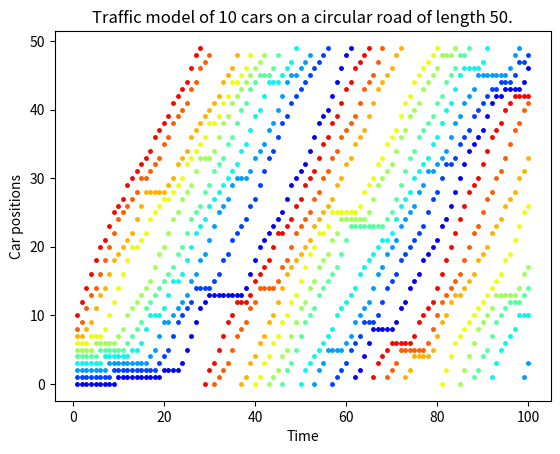

Source code (Python): (Note: this script raises an exception after producing the figure.)
# Axel Stromberg
# axelstr@kth.se
# SI1136
# Project 4.1

# -------------------- Import libraries

import random as rnd
import matplotlib.pyplot as plt
import numpy as np
import pylab as pl
import os
from scipy.optimize import curve_fit
from matplotlib import animation

rnd.seed(0)

# -------------------- Define functions

def getFlowrate(carVelocities, roadLength):
    """Takes array carVelocities and float or int roadLength. Returns the
    flowrate as the sum of all values in carVelocities devided by roadLength."""
    sum = 0
    for velocity in carVelocities:
        sum += velocity
    flowrate = sum/roadLength
    return flowrate

def randomizeCarPositions(nCars, roadLength):
    """This function takes integers nCars and roadLength. It then returns a
    sorted array of unique random integers from 0 to roadLength-1. The array is
    of length nCars."""
    carPositions = [x for x in range(roadLength)]
    while len(carPositions) > nCars:
        randomIndex = int(len(carPositions)*rnd.random()) % len(carPositions)
        del carPositions[randomIndex]
    return carPositions

def randomizeCarVelocities(nCars, vMax):
    """This function takes integers nCars, and vMax. It then returns an array
    of of random integers from 0 to vMax. The array is of length nCars.
    No integers in the returned array are the same."""
    carVelocities = []
    for i in range(nCars):
        randomVelocity = int((vMax+1)*rnd.random()) % (vMax+1)
        carVelocities.append(randomVelocity)
    return carVelocities


# -------------------- Calculation

# iteration for positions vs time, nCars = 10

roadLength = 50
vMax = 2
pBrake = 0.5
tStop = 100      # stop calculating at this time

nCars = 10
carPositions = [x for x in range(nCars)]
carVelocities = [0 for x in range(nCars)]
t = 0
tArray = []
carPositionsDict = {}       # keys are t in tArray

while t < tStop:
    t += 1

    # accelerate on step towards max speed
    for i in range(nCars):
        if carVelocities[i] < vMax:
            carVelocities[i] += 1

    # brake if close to next car
    for i in range(nCars):
        distance = (carPositions[(i+1)%nCars] - carPositions[i]) % roadLength
        if carVelocities[i] >= distance:
            carVelocities[i] = distance - 1

    # random braking
    for i in range(nCars):
        if rnd.random() <= pBrake:
            if carVelocities[i] > 0:
                carVelocities[i] -= 1

    # move cars forwards, the road is a circle
    for i in range(nCars):
        carPositions[i] += carVelocities[i]
        carPositions[i] %= roadLength

    # store data
    tArray.append(t)
    carPositionsDict[t] = carPositions[:]


# calculate flow rate for fundamental diagram

## variables



nCarsArray = [2, 5, 10, 15, 20, 25, 30, 35, 40, 45, 50]
nSimulations = 1000      # number of simulations for each nCars
roadLength = 50
vMax = 2
pBrake = 0.5
tStop = 100             # calculate flowrate at this time, after initial transition

## storage

flowrateArray = []      # will contain (nCars number of) arrays (of length nSimulations) corresponding to densityArray
densityArray =  []


for nCars in nCarsArray:
    flowrateArray_nCars = []
    for simulation in range(nSimulations):
        t = 0
        carPositions = randomizeCarPositions(nCars, roadLength)
        carVelocities = randomizeCarVelocities(nCars, vMax)
        while t < tStop:
            t += 1
            # accelerate on step towards max speed
            for i in range(nCars):
                if carVelocities[i] < vMax:
                    carVelocities[i] += 1
            # brake if close to next car
            for i in range(nCars):
                distance = (carPositions[(i+1)%nCars] - carPositions[i]) % roadLength
                if carVelocities[i] >= distance:
                    carVelocities[i] = distance - 1
            # random braking
            for i in range(nCars):
                if rnd.random() <= pBrake and carVelocities[i] > 0 :
                    if carVelocities[i] > 0:
                        carVelocities[i] -= 1
            # move cars forwards, the road is a circle
            for i in range(nCars):
                carPositions[i] += carVelocities[i]
                carPositions[i] %= roadLength
            # store data
        flowrateArray_nCars.append(getFlowrate(carVelocities, roadLength))
    densityArray.append(nCars/roadLength)
    flowrateArray.append(flowrateArray_nCars[:])

# regression

def fFitted(x,a,b,c):
    return (a * (x**b)) * np.exp(-c*x)

meanFlowrateArray = [np.mean(array) for array in flowrateArray]

popt, pcov = curve_fit(fFitted, densityArray, meanFlowrateArray)
a = popt[0]
b = popt[1]
c = popt[2]
aRounded = round(a,2)
bRounded = round(b,2)
cRounded = round(c,2)

# -------------------- Plot


fig = plt.figure()

# positions vs time

colors = pl.cm.jet(np.linspace(0.1,0.9,10))
commonMarker = '.'
commonMarkersize = 5

plt.title('Traffic model of 10 cars on a circular road of length %d.'%(roadLength))
plt.xlabel(r'Time')
plt.ylabel(r'Car positions')

for i in range(len(tArray)):
    t = tArray[i]
    carPositions = carPositionsDict[t]
    for j in range(len(carPositions)):
        plt.plot(t, carPositions[j],
            marker = commonMarker,
            markersize = commonMarkersize,
            color = colors[j]
        )

filename = 'assets1/positionsplot1.png'
plt.savefig(filename, dpi = 300)
# os.startfile(filename.replace('/','\\'))

## fundamental diagram

plt.clf()

plt.boxplot(flowrateArray, positions = densityArray,
        patch_artist = True,
        widths = 0.1)

plt.title('Fundamental diagram for cellular automaton traffic model. \n' \
        + r'$n_{cars} \in [1,%d], L = %d, n_{simulations} = %d$.'%(nCarsArray[-1], roadLength, nSimulations))
plt.axis([-0.05, 1.05, -0.05, 0.5])
plt.ylabel(r'flow rate at t = %d' % (tStop))
plt.xlabel(r'density = $n_{cars} /$ L')

filename = 'assets1/boxplot1.png'
plt.savefig(filename, dpi = 300)
# os.startfile(filename.replace('/','\\'))

# curve curve fit

plt.clf()

xArray = np.linspace(min(densityArray), max(densityArray), 1001)

plt.plot(xArray, [fFitted(x, a,b,c) for x in xArray],
        color = 'r',
        zorder = 2)
plt.legend([
    r'$f(x) =  %s \, x^{%s} \, e^{- %s \, x }$'%(aRounded,bRounded,cRounded)
    ],
    fancybox = True,
    shadow = True)
plt.boxplot(flowrateArray, positions = densityArray,
        patch_artist = True,
        widths = 0.1,
        zorder = 1)

plt.title(r'Least squares fit of $f(x) = c \, x^k \, e^{-ax}$ to means' + '\n in fundamental diagram.')
plt.axis([-0.05, 1.05, -0.05, 0.5])
plt.ylabel(r'flowrate at t = %d' % (tStop))
plt.xlabel(r'density = $n_{cars} / L$')

filename = 'assets1/boxplot_fitted.png'
plt.savefig(filename, dpi = 300)
# os.startfile(filename.replace('/','\\'))
